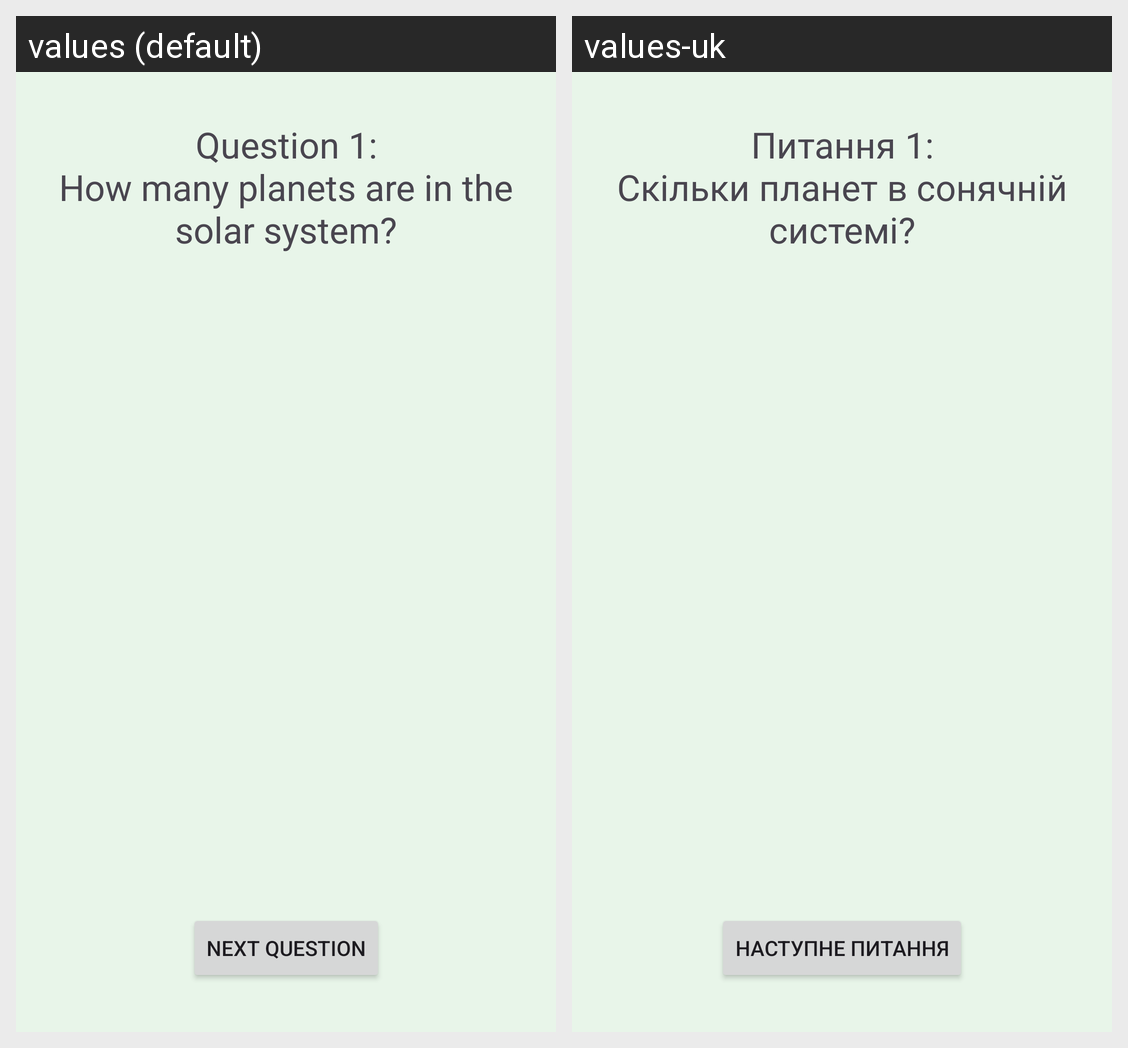

Translations of the strings shown on this Android screen, per locale in the grid:
Android screen res/layout/fragment_first.xml rendered under 2 locales, left to right: values (default), values-uk. Device: Nexus 5 (rendered at 1080×1920; each locale shown at half size, 540×960, under a caption strip naming it); theme Theme.Zavd35.
Strings drawn on this screen, with the default value and each locale's value (text and hints the layout hard-codes, and strings that could not be matched under every locale, appear in the picture but are not listed):

question1
  values: Question 1:
      How many planets are in the solar system?
  values-uk: Питання 1:
      Скільки планет в сонячній системі?

btn_next
  values: Next question
  values-uk: Наступне питання
